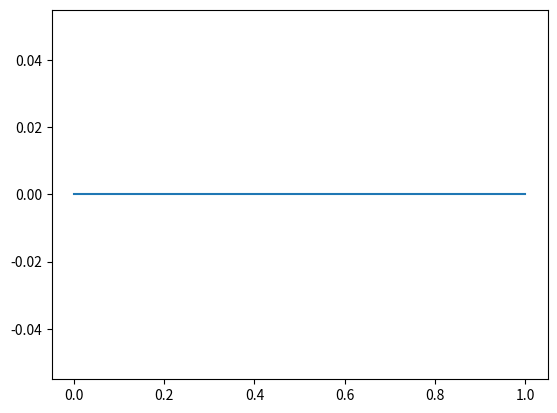

Python code for this plot: (Note: this script raises an exception after producing the figure.)
import numpy as np
import matplotlib.pyplot as plt
from random import random
l=[]


N=100

def lev_sp_hist(l):
    ar = []
    for i in range(101,len(l)-100):
        ar.append(l[i])

    lsp=[]
    for i in range(len(ar)-1):
        lsp.append(ar[i+1]-ar[i])

    hst = np.histogram(lsp,bins=1000)

    x = hst[1]
    x = [(x[i]+x[i+1])/2.0 for i in range(len(x)-1)]
    y = hst[0]

    print (x,y)

    plt.plot(x, y, label='histogram')

    plt.savefig('./plots/plot.eps', format='eps', dpi=1000)


lev_sp_hist(l)